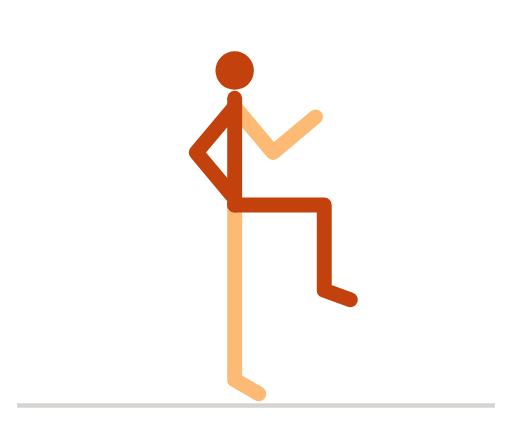
t = 0.00 s
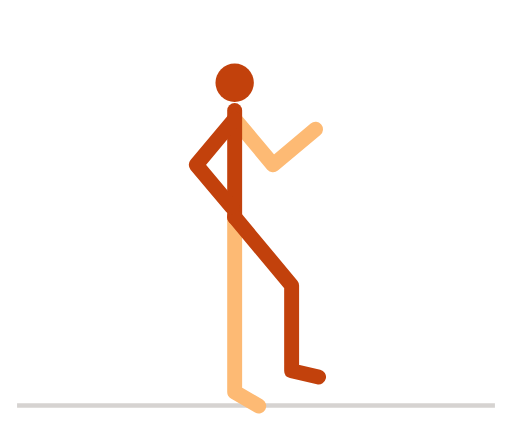
t = 0.13 s
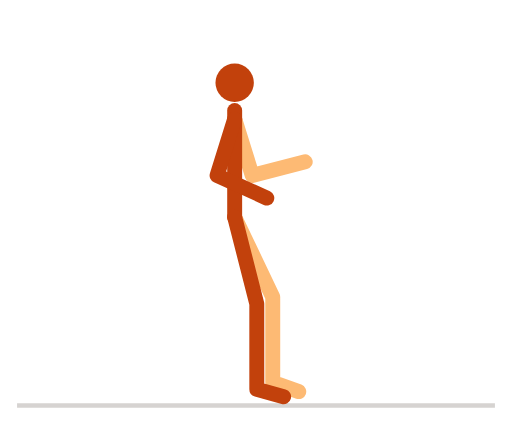
t = 0.27 s
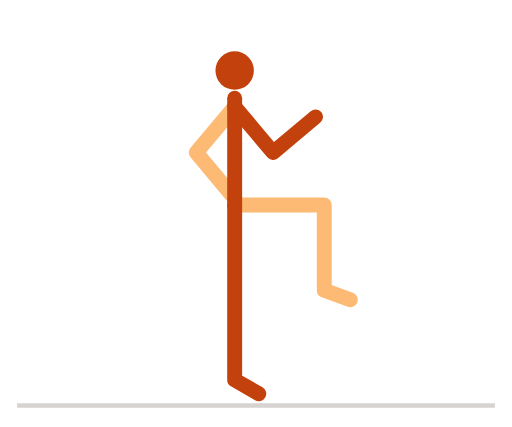
t = 0.40 s
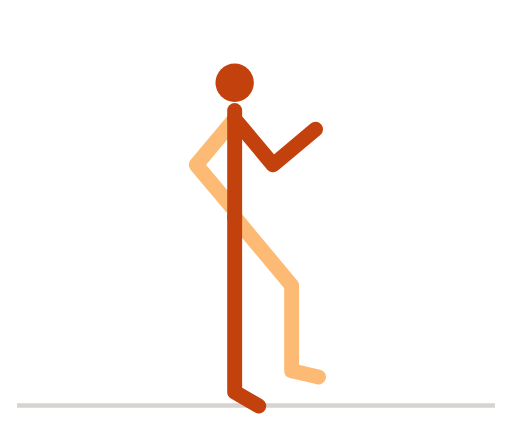
t = 0.53 s
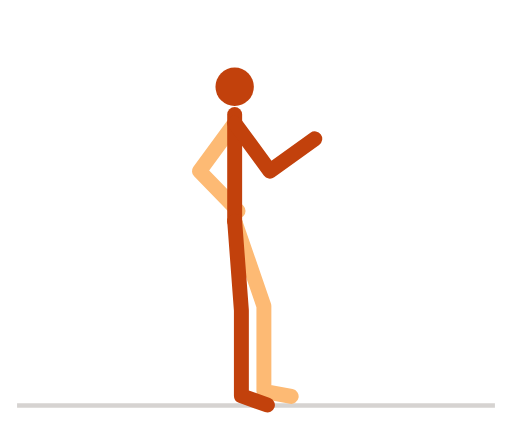
t = 0.62 s

The animated SVG that drew these frames (rendered in a browser with its animation timeline set to each time). Animation: 7 SMIL elements (animate=7); one cycle of 0.80 s, repeats indefinitely.

<svg xmlns="http://www.w3.org/2000/svg" viewBox="0 0 240 200" width="240" height="200" role="img" aria-label="A-skip（垫步高抬腿）">
<title>A-skip（垫步高抬腿）</title>
<style>
path{fill:none;stroke-width:7;stroke-linecap:round;stroke-linejoin:round}
.n{stroke:#c2410c}.f{stroke:#fdba74}.h{fill:#c2410c}
.g{stroke:#d6d3d1}.p{stroke:#a8a29e}.b{fill:#e7e5e4;stroke:#a8a29e;stroke-width:1.5}
@media (prefers-color-scheme:dark){.n{stroke:#fb923c}.f{stroke:#9a3412}.h{fill:#fb923c}.g{stroke:#44403c}.p{stroke:#78716c}.b{fill:#292524;stroke:#57534e}}
</style>
<line class="g" x1="8" y1="190" x2="232" y2="190" stroke-width="2"/>
<path class="f" d="M110 96L110 138L110 178L121.3 184.5"><animate attributeName="d" dur="0.8s" repeatCount="indefinite" values="M110 96L110 138L110 178L121.3 184.5;M110 96.8L110 138.8L110 178.8L121.3 185.3;M110 98.8L110 140.8L110 180.8L121.3 187.3;M110 101.2L110 143.2L110 183.2L121.3 189.7;M110 103.2L110 145.2L110 185.2L121.3 191.7;M110 104L110 146L110 186L122.2 190.4;M110 103.2L116.3 144.8L116.3 184.8L128.5 189.2;M110 101.2L131.7 137.2L131.7 177.2L143.9 181.6;M110 98.8L146 120.5L146 160.5L158.2 164.9;M110 96.8L151.5 103L151.5 143L163.7 147.5;M110 96L152 96L152 136L164.2 140.4;M110 96.8L151.7 101.7L151.7 141.7L164 145.9;M110 98.8L148.3 116L148.3 156L160.8 159.7;M110 101.2L139.3 131.4L139.3 171.4L151.9 174.4;M110 103.2L128.9 140.8L128.9 180.8L141.6 183.2;M110 104L124.4 143.5L124.4 183.5L137.2 185.7;M110 103.2L123 143.2L123 183.2L135.8 185.8;M110 101.2L119.5 142.1L119.5 182.1L132 185.9;M110 98.8L115.1 140.5L115.1 180.5L127 185.6;M110 96.8L111.4 138.7L111.4 178.7L122.9 184.9;M110 96L110 138L110 178L121.3 184.5"/></path><path class="f" d="M110 50L128 71.4L147.9 54.7"><animate attributeName="d" dur="0.8s" repeatCount="indefinite" values="M110 50L128 71.4L147.9 54.7;M110 50.8L128 72.2L147.9 55.5;M110 52.8L128 74.2L147.9 57.5;M110 55.2L128 76.7L147.9 60;M110 57.2L128 78.7L147.9 62;M110 58L128 79.4L147.9 62.7;M110 57.2L125 80.9L147.2 67.3;M110 55.2L116 82.6L141.7 78.6;M110 52.8L104 80.1L128.6 88.5;M110 50.8L95 74.4L114.5 91.6;M110 50L92 71.4L108.7 91.4;M110 50.8L92 72.2L108.7 92.1;M110 52.8L92 74.2L108.7 94.1;M110 55.2L92 76.7L108.7 96.6;M110 57.2L92 78.7L108.7 98.6;M110 58L92 79.4L108.7 99.4;M110 57.2L95 80.9L114.5 98.1;M110 55.2L104 82.6L128.6 91;M110 52.8L116 80.1L141.7 76.1;M110 50.8L125 74.4L147.2 60.9;M110 50L128 71.4L147.9 54.7"/></path><path class="n" d="M110 96L110 46"><animate attributeName="d" dur="0.8s" repeatCount="indefinite" values="M110 96L110 46;M110 96.8L110 46.8;M110 98.8L110 48.8;M110 101.2L110 51.2;M110 103.2L110 53.2;M110 104L110 54;M110 103.2L110 53.2;M110 101.2L110 51.2;M110 98.8L110 48.8;M110 96.8L110 46.8;M110 96L110 46;M110 96.8L110 46.8;M110 98.8L110 48.8;M110 101.2L110 51.2;M110 103.2L110 53.2;M110 104L110 54;M110 103.2L110 53.2;M110 101.2L110 51.2;M110 98.8L110 48.8;M110 96.8L110 46.8;M110 96L110 46"/></path><path class="n" d="M110 96L152 96L152 136L164.2 140.4"><animate attributeName="d" dur="0.8s" repeatCount="indefinite" values="M110 96L152 96L152 136L164.2 140.4;M110 96.8L151.7 101.7L151.7 141.7L164 145.9;M110 98.8L148.3 116L148.3 156L160.8 159.7;M110 101.2L139.3 131.4L139.3 171.4L151.9 174.4;M110 103.2L128.9 140.8L128.9 180.8L141.6 183.2;M110 104L124.4 143.5L124.4 183.5L137.2 185.7;M110 103.2L123 143.2L123 183.2L135.8 185.8;M110 101.2L119.5 142.1L119.5 182.1L132 185.9;M110 98.8L115.1 140.5L115.1 180.5L127 185.6;M110 96.8L111.4 138.7L111.4 178.7L122.9 184.9;M110 96L110 138L110 178L121.3 184.5;M110 96.8L110 138.8L110 178.8L121.3 185.3;M110 98.8L110 140.8L110 180.8L121.3 187.3;M110 101.2L110 143.2L110 183.2L121.3 189.7;M110 103.2L110 145.2L110 185.2L121.3 191.7;M110 104L110 146L110 186L122.2 190.4;M110 103.2L116.3 144.8L116.3 184.8L128.5 189.2;M110 101.2L131.7 137.2L131.7 177.2L143.9 181.6;M110 98.8L146 120.5L146 160.5L158.2 164.9;M110 96.8L151.5 103L151.5 143L163.7 147.5;M110 96L152 96L152 136L164.2 140.4"/></path><path class="n" d="M110 50L92 71.4L108.7 91.4"><animate attributeName="d" dur="0.8s" repeatCount="indefinite" values="M110 50L92 71.4L108.7 91.4;M110 50.8L92 72.2L108.7 92.1;M110 52.8L92 74.2L108.7 94.1;M110 55.2L92 76.7L108.7 96.6;M110 57.2L92 78.7L108.7 98.6;M110 58L92 79.4L108.7 99.4;M110 57.2L95 80.9L114.5 98.1;M110 55.2L104 82.6L128.6 91;M110 52.8L116 80.1L141.7 76.1;M110 50.8L125 74.4L147.2 60.9;M110 50L128 71.4L147.9 54.7;M110 50.8L128 72.2L147.9 55.5;M110 52.8L128 74.2L147.9 57.5;M110 55.2L128 76.7L147.9 60;M110 57.2L128 78.7L147.9 62;M110 58L128 79.4L147.9 62.7;M110 57.2L125 80.9L147.2 67.3;M110 55.2L116 82.6L141.7 78.6;M110 52.8L104 80.1L128.6 88.5;M110 50.8L95 74.4L114.5 91.6;M110 50L92 71.4L108.7 91.4"/></path><circle class="h" r="9" cx="110" cy="33"><animate attributeName="cx" dur="0.8s" repeatCount="indefinite" values="110;110;110;110;110;110;110;110;110;110;110;110;110;110;110;110;110;110;110;110;110"/><animate attributeName="cy" dur="0.8s" repeatCount="indefinite" values="33;33.8;35.8;38.2;40.2;41;40.2;38.2;35.8;33.8;33;33.8;35.8;38.2;40.2;41;40.2;38.2;35.8;33.8;33"/></circle>
</svg>
